Run: headless pygame with SDL's dummy video driver; simulated clock (each Clock.tick advances the game by its frame time, no real sleeping); random seed 0; keys injected as events and as key.get_pressed() state; no mouse input.
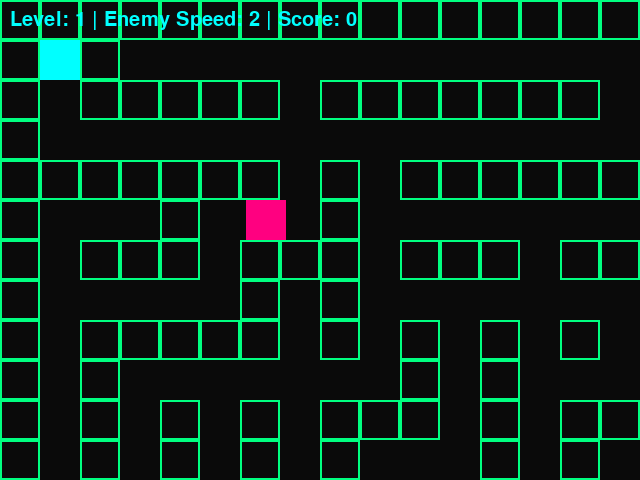
Frame 1 of 4 · flips 1–60 · no input
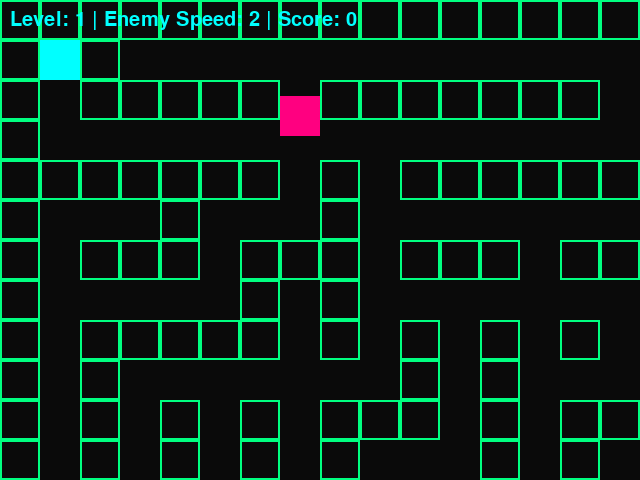
Frame 2 of 4 · flips 61–180 · tapped SPACE, RETURN · held RIGHT (→), D
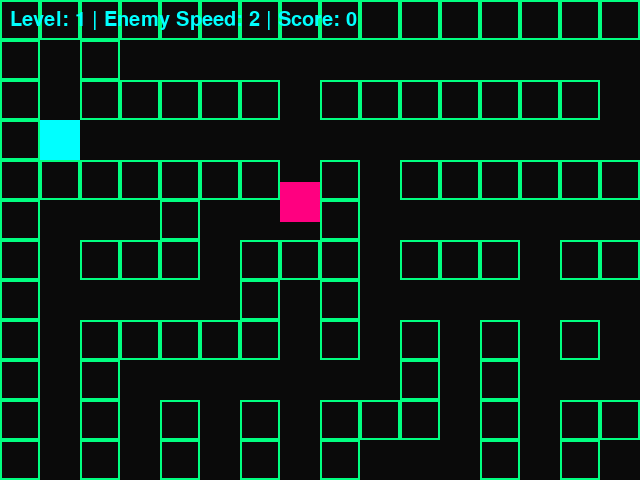
Frame 3 of 4 · flips 181–300 · held DOWN (↓), S
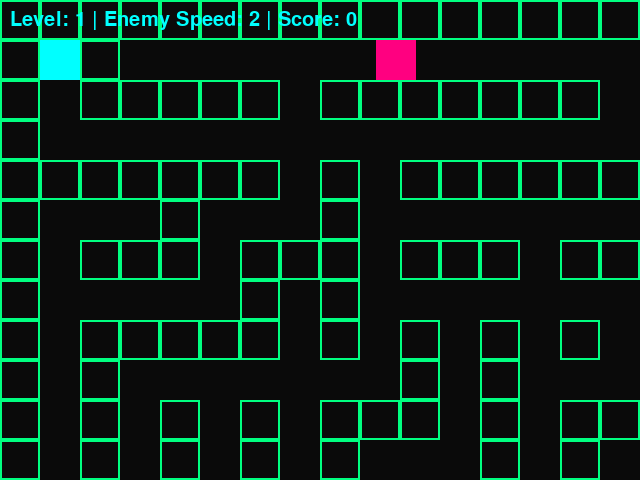
Frame 4 of 4 · flips 301–420 · held LEFT (←), A, UP (↑), W

The pygame program that drew these frames:

#!/usr/bin/env python3

import pygame, sys, random, math, collections

# --- Setup ---
pygame.init()
WIDTH, HEIGHT = 640, 480
TILE = 40
screen = pygame.display.set_mode((WIDTH, HEIGHT))
pygame.display.set_caption("Neon Hacker")
clock = pygame.time.Clock()

# Colors
BLACK = (10, 10, 10)
NEON_BLUE = (0, 255, 255)
NEON_PINK = (255, 0, 128)
NEON_GREEN = (0, 255, 128)

# --- Maze Generation ---
def make_maze(rows, cols):
    maze = [[1 for _ in range(cols)] for _ in range(rows)]

    def carve(r, c):
        directions = [(0,2),(0,-2),(2,0),(-2,0)]
        random.shuffle(directions)
        for dr, dc in directions:
            nr, nc = r + dr, c + dc
            if 0 < nr < rows and 0 < nc < cols and maze[nr][nc] == 1:
                maze[r + dr//2][c + dc//2] = 0  # remove wall in between
                maze[nr][nc] = 0
                carve(nr, nc)

    maze[1][1] = 0
    carve(1, 1)

    return maze

def add_loops(maze, extra_paths=8):
    rows, cols = len(maze), len(maze[0])
    for _ in range(extra_paths):
        r = random.randrange(1, rows-1, 2)
        c = random.randrange(1, cols-1, 2)
        neighbors = []
        if maze[r-1][c] == 1: neighbors.append((r-1,c))
        if maze[r+1][c] == 1: neighbors.append((r+1,c))
        if maze[r][c-1] == 1: neighbors.append((r,c-1))
        if maze[r][c+1] == 1: neighbors.append((r,c+1))
        if neighbors:
            nr, nc = random.choice(neighbors)
            maze[nr][nc] = 0

# --- Entities ---
class Player:
    def __init__(self, x, y):
        self.rect = pygame.Rect(x, y, TILE, TILE)
        self.speed = 4

    def move(self, dx, dy):
        new_x = self.rect.x + dx
        new_y = self.rect.y + dy
        # Allow movement up to the last tile
        if 0 <= new_x <= WIDTH - TILE and 0 <= new_y <= HEIGHT - TILE:
            if not self.collide(dx, dy):
                self.rect.x = new_x
                self.rect.y = new_y

    def collide(self, dx, dy):
        new_rect = self.rect.move(dx, dy)
        for r in range(len(maze)):
            for c in range(len(maze[r])):
                if maze[r][c] == 1:
                    wall_rect = pygame.Rect(c*TILE, r*TILE, TILE, TILE)
                    if new_rect.colliderect(wall_rect):
                        return True
        return False

    def draw(self):
        color = NEON_BLUE
        pygame.draw.rect(screen, color, self.rect)

class Enemy:
    def __init__(self, x, y, speed):
        self.rect = pygame.Rect(x, y, TILE, TILE)
        self.speed = speed
        self.direction = random.choice([(1,0),(-1,0),(0,1),(0,-1)])

    def update(self):
        dx, dy = self.direction[0]*self.speed, self.direction[1]*self.speed
        new_x = self.rect.x + dx
        new_y = self.rect.y + dy
        # Allow movement up to the last tile
        if 0 <= new_x <= WIDTH - TILE and 0 <= new_y <= HEIGHT - TILE:
            if not self.collide(dx, dy):
                self.rect.x = new_x
                self.rect.y = new_y
            else:
                self.direction = random.choice([(1,0),(-1,0),(0,1),(0,-1)])
        else:
            self.direction = random.choice([(1,0),(-1,0),(0,1),(0,-1)])

    def collide(self, dx, dy):
        new_rect = self.rect.move(dx, dy)
        for r in range(len(maze)):
            for c in range(len(maze[r])):
                if maze[r][c] == 1:
                    wall_rect = pygame.Rect(c*TILE, r*TILE, TILE, TILE)
                    if new_rect.colliderect(wall_rect):
                        return True
        return False

    def draw(self):
        pygame.draw.rect(screen, NEON_PINK, self.rect)

# --- Goal & Maze Drawing ---
def find_farthest_free_tile(maze, player_pos):
    rows, cols = len(maze), len(maze[0])
    free_tiles = []
    py, px = player_pos
    for r in range(rows):
        for c in range(cols):
            if maze[r][c] == 0 and (r, c) != player_pos:  # Exclude player start
                free_tiles.append((r, c))
    # sort by Manhattan distance
    free_tiles.sort(key=lambda t: abs(t[0]-py) + abs(t[1]-px), reverse=True)
    return free_tiles[0] if free_tiles else (1,2)  # fallback to a nearby tile

def draw_maze():
    for r in range(len(maze)):
        for c in range(len(maze[r])):
            x, y = c*TILE, r*TILE
            if maze[r][c] == 1:
                pygame.draw.rect(screen, NEON_GREEN, (x, y, TILE, TILE), 2)
            elif maze[r][c] == 9:
                pygame.draw.rect(screen, (138, 43, 226), (x, y, TILE, TILE))
                glow_size = int(3 + 2 * abs(math.sin(glow_timer)))
                pygame.draw.rect(screen, (255,0,255), (x, y, TILE, TILE), glow_size)

def get_reachable_tiles(maze, start):
    rows, cols = len(maze), len(maze[0])
    visited = set()
    queue = collections.deque([start])
    while queue:
        r, c = queue.popleft()
        if (r, c) in visited:
            continue
        visited.add((r, c))
        for dr, dc in [(-1,0),(1,0),(0,-1),(0,1)]:
            nr, nc = r+dr, c+dc
            if 0 <= nr < rows and 0 <= nc < cols and maze[nr][nc] == 0 and (nr, nc) not in visited:
                queue.append((nr, nc))
    return visited

# --- Reset & Game State ---
def reset_maze():
    global maze, player, enemies, goal_rect
    maze = make_maze(rows, cols)
    add_loops(maze, extra_paths=10)

    # ensure player start is always free
    maze[1][1] = 0

    # enforce borders
    for r in range(rows):
        maze[r][0] = maze[r][cols-1] = 1
    for c in range(cols):
        maze[0][c] = maze[rows-1][c] = 1

    # reset player
    player.rect.x = TILE
    player.rect.y = TILE

    # reset enemies
    enemies.clear()
    enemies.append(Enemy(5*TILE, 5*TILE, enemy_speed))

    # place goal at a random reachable free tile away from player spawn
    reachable = get_reachable_tiles(maze, (1, 1))
    reachable = [pos for pos in reachable if pos != (1, 1)]
    if reachable:
        goal_row, goal_col = random.choice(list(reachable))
    else:
        goal_row, goal_col = 2, 2  # fallback
    maze[goal_row][goal_col] = 9
    goal_rect.x = goal_col*TILE
    goal_rect.y = goal_row*TILE

# --- Initialization ---
rows, cols = (HEIGHT//TILE)+2, (WIDTH//TILE)+2
enemy_speed = 2
player = Player(TILE, TILE)
enemies = []
goal_rect = pygame.Rect(0, 0, TILE, TILE)
reset_maze()
level = 1
score = 0
glow_timer = 0

# --- Main Loop ---
running = True
while running:
    dt = 1/30
    for event in pygame.event.get():
        if event.type == pygame.QUIT:
            running = False

    keys = pygame.key.get_pressed()
    if keys[pygame.K_LEFT]: player.move(-player.speed,0)
    if keys[pygame.K_RIGHT]: player.move(player.speed,0)
    if keys[pygame.K_UP]: player.move(0,-player.speed)
    if keys[pygame.K_DOWN]: player.move(0,player.speed)

    # update enemies
    for enemy in enemies:
        enemy.update()

    # check win
    if player.rect.colliderect(goal_rect):
        enemies.clear()
        level += 1
        enemy_speed += 1
        reset_maze()
        score += 1

    # check lose
    for enemy in enemies:
        if player.rect.colliderect(enemy.rect):
            enemies.clear()
            level = 1
            enemy_speed = 2
            reset_maze()
            score = 0

    # --- Draw ---
    screen.fill(BLACK)
    draw_maze()
    player.draw()
    for enemy in enemies:
        enemy.draw()

    # Display info
    font = pygame.font.SysFont(None, 30)
    text = font.render(f"Level: {level} | Enemy Speed: {enemy_speed} | Score: {score}", True, NEON_BLUE)
    screen.blit(text, (10,10))

    pygame.display.flip()
    clock.tick(30)
    glow_timer += 0.1
